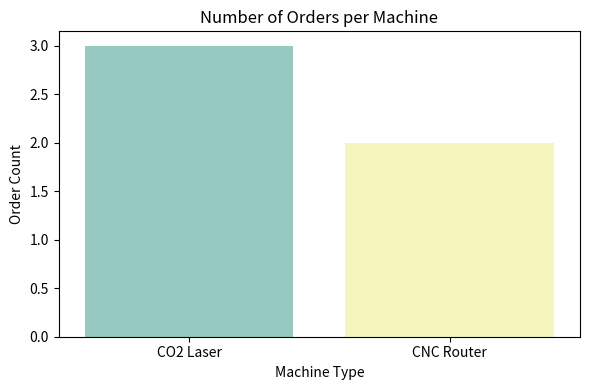
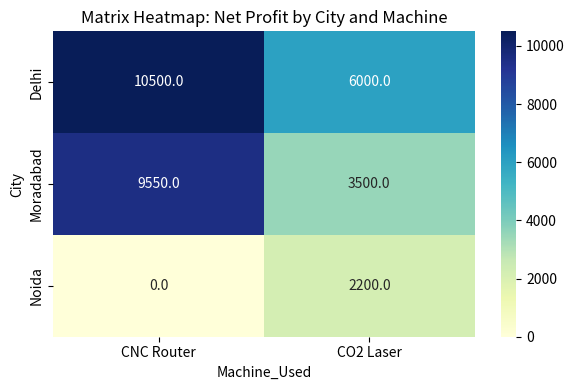

Generate these figures, in order, with matplotlib:
import pandas as pd 

# Table 1: Production Floor Data (Isme duplicates aur kachra hai)
production_data = {
    'Order_ID': [501, 502, 503, 501, 504, 505, 502],
    'Client': ['Rahul', 'Amit', 'Sana', 'Rahul', 'Vikram', 'Zayan', 'Amit'],
    'Machine_Used': ['CO2 Laser', 'CNC Router', 'CO2 Laser', 'CO2 Laser', 'CNC Router', 'CO2 Laser', 'CNC Router'],
    'Raw_Material_Cost': [1500, 4500, 800, 1500, None, 3000, 4500],
    'Status': ['Completed', 'Pending', 'Completed', 'Completed', 'Completed', 'Pending', 'Pending']
}

# Table 2: Sales & Delivery Data
sales_data = {
    'Order_ID': [501, 502, 503, 504, 505],
    'City': ['Moradabad', 'Delhi', 'Noida', 'Moradabad', 'Delhi'],
    'Final_Bill_INR': [5000, 15000, 3000, 12000, 9000]
}

df_prod = pd.DataFrame(production_data)
df_sales = pd.DataFrame(sales_data)
prod_df = df_prod.drop_duplicates();
prod_df['Raw_Material_Cost'] = prod_df['Raw_Material_Cost'].fillna(prod_df['Raw_Material_Cost'].mean())
# print(prod_df)
df_master = pd.merge(prod_df,df_sales,on='Order_ID')
print(df_master)

df_master['Net_Profit'] = df_master['Final_Bill_INR'] - df_master['Raw_Material_Cost']

print(df_master)

df_master_2 = df_master[ df_master['Status'] == 'Completed']
filtered_data =df_master_2.groupby('City')['Net_Profit'].sum() #Forget added dfmaster2 again 
print(filtered_data)

pivot_data = df_master.pivot_table(index="City",columns="Machine_Used",aggfunc="sum",fill_value=0,values="Net_Profit")   
# not pd.pivot_table it should be table_name.pivot

import matplotlib.pyplot as plt
import seaborn as sns

print("🎨 LEVEL 5: VISUALIZATIONS (GRAPHS & CHARTS) 🎨")

# # --- GRAPH 1: Bar Plot (City-wise Net Profit) ---
# # Jo filtered_data aapne banaya thha (.groupby waala), usko seedha plot kar do
# plt.figure(figsize=(6, 4)) # Window ka size set karne ke liye (Width, Height)
# filtered_data.plot(kind='bar', color='skyblue', edgecolor='black')

# plt.title('City-wise Total Net Profit (Completed Orders)') # Graph ka Title
# plt.xlabel('City') # X-axis ka naam
# plt.ylabel('Net Profit in INR') # Y-axis ka naam
# plt.xticks(rotation=10) # Cities ke naam ko seedha rakhne ke liye
# plt.yticks(rotation=10) # Cities ke naam ko seedha rakhne ke liye
# plt.grid(axis='y', linestyle='--', alpha=1) # Background mein light lines
# #plt.tight_layout() # Graph ko window mein set karne ke liye
# plt.show() # Isse graph ki screen popup hogi (Bina iske graph nahi dikhega!)


# --- GRAPH 2: Seaborn Counter Plot (Machine Utilization) ---
# Yeh ginn kar batayega ki kaunsi machine kitni baar use hui
plt.figure(figsize=(6, 4))
# Ekdum warning-free aur saaf code:
sns.countplot(data=df_master, x='Machine_Used', hue='Machine_Used', palette='Set3', legend=False)

plt.title('Number of Orders per Machine')
plt.xlabel('Machine Type')
plt.ylabel('Order Count')
plt.tight_layout()
plt.show()


# --- GRAPH 3: Heatmap (Pivot Table Ka Visual Representation) ---
# Hamari matrix report ko rango (colors) mein dekhne ke liye Heatmap best hai
plt.figure(figsize=(6, 4))
# annot=True se box ke andar numbers likhe huye aayenge, cmap se color theme set hoti hai
sns.heatmap(pivot_data, annot=True, fmt=".1f", cmap="YlGnBu", cbar=True)

plt.title('Matrix Heatmap: Net Profit by City and Machine')
plt.tight_layout()
plt.show()
